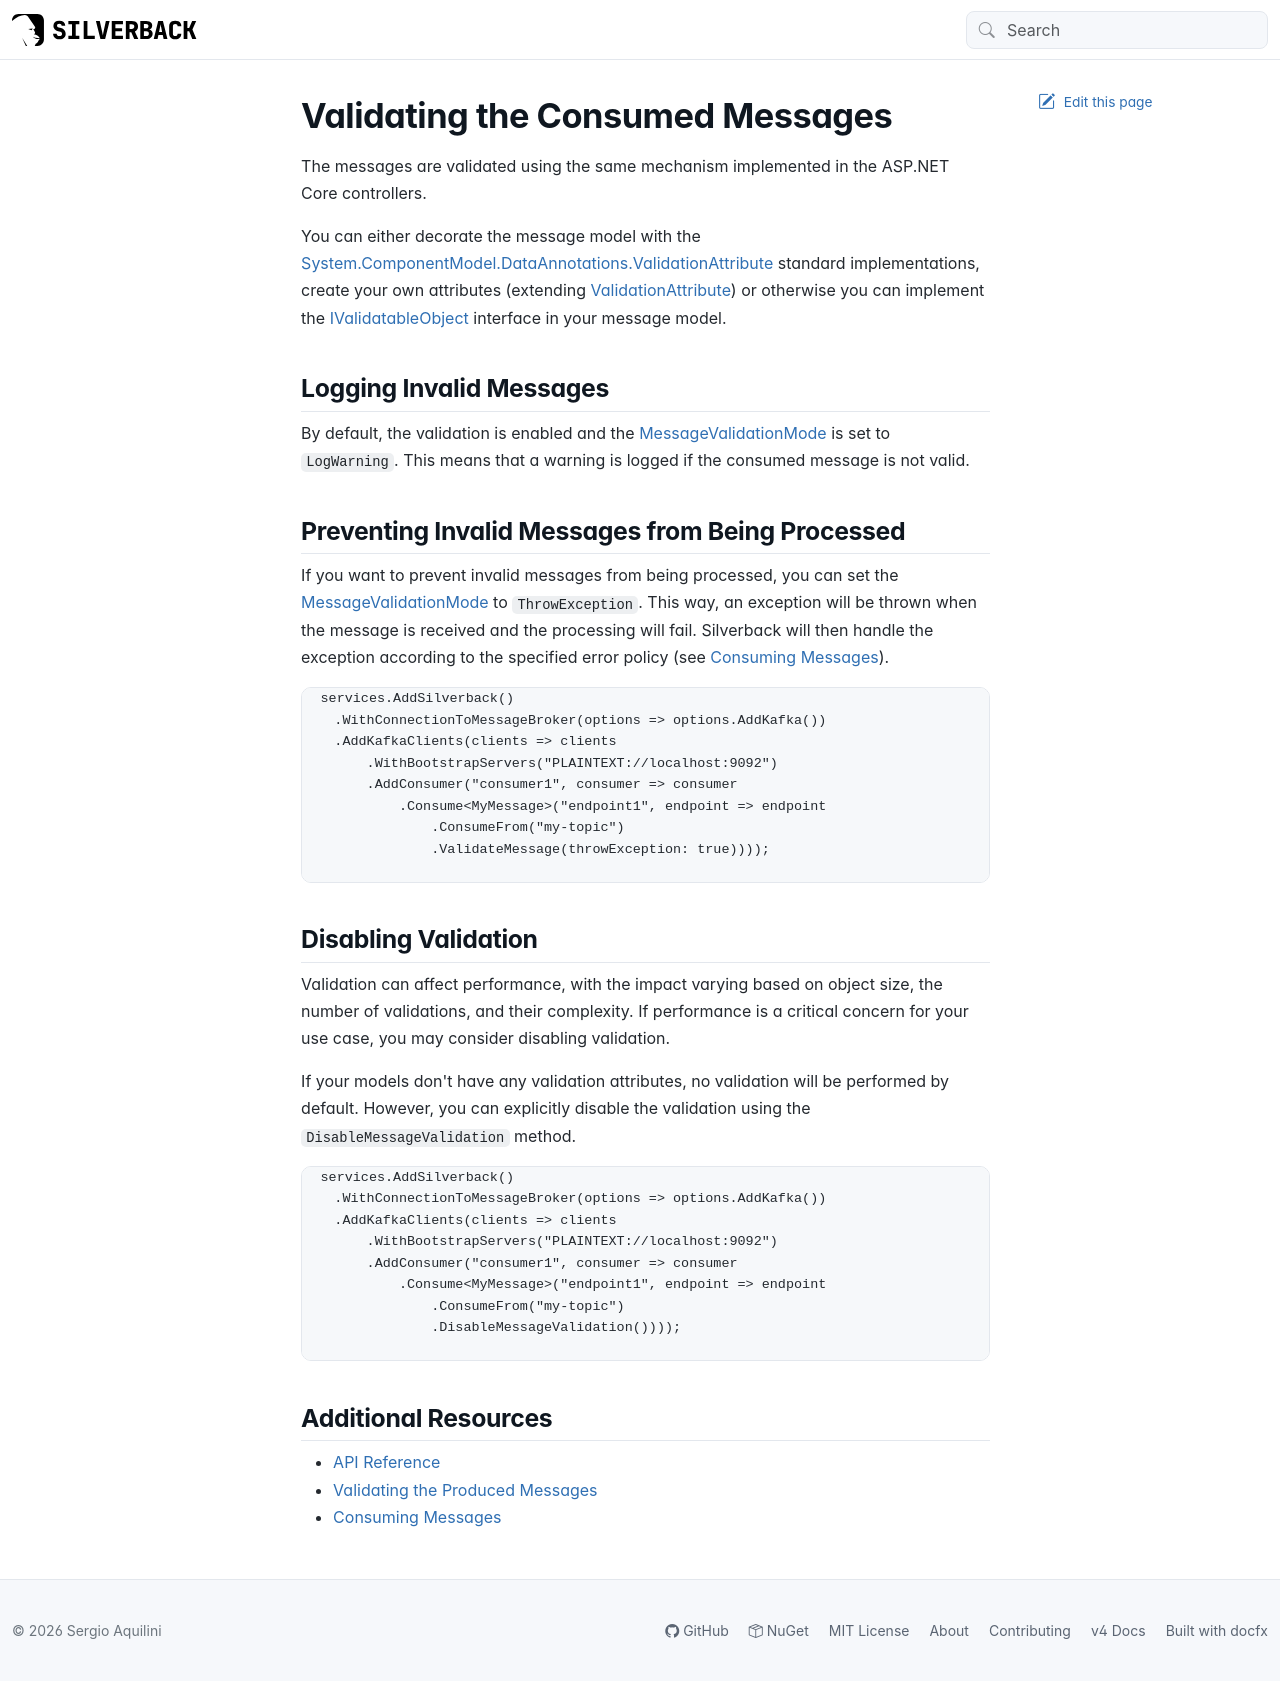

repository: BEagle1984/silverback · page: guides/broker/consuming/validation.html · generator: jekyll

---
uid: consuming-validation
---

# Validating the Consumed Messages

The messages are validated using the same mechanism implemented in the ASP.NET Core controllers.

You can either decorate the message model with the [System.ComponentModel.DataAnnotations.ValidationAttribute](https://docs.microsoft.com/en-us/dotnet/api/system.componentmodel.dataannotations.validationattribute) standard implementations, create your own attributes (extending [ValidationAttribute](https://docs.microsoft.com/en-us/dotnet/api/system.componentmodel.dataannotations.validationattribute)) or otherwise you can implement the [IValidatableObject](https://docs.microsoft.com/en-us/dotnet/api/system.componentmodel.dataannotations.ivalidatableobject) interface in your message model.

## Logging Invalid Messages

By default, the validation is enabled and the <xref:Silverback.Messaging.Validation.MessageValidationMode> is set to `LogWarning`. This means that a warning is logged if the consumed message is not valid.

## Preventing Invalid Messages from Being Processed

If you want to prevent invalid messages from being processed, you can set the <xref:Silverback.Messaging.Validation.MessageValidationMode> to `ThrowException`. This way, an exception will be thrown when the message is received and the processing will fail. Silverback will then handle the exception according to the specified error policy (see <xref:consuming#error-handling>).

```csharp
services.AddSilverback()
    .WithConnectionToMessageBroker(options => options.AddKafka())
    .AddKafkaClients(clients => clients
        .WithBootstrapServers("PLAINTEXT://localhost:9092")
        .AddConsumer("consumer1", consumer => consumer
            .Consume<MyMessage>("endpoint1", endpoint => endpoint
                .ConsumeFrom("my-topic")
                .ValidateMessage(throwException: true))));

```

## Disabling Validation

Validation can affect performance, with the impact varying based on object size, the number of validations, and their complexity. If performance is a critical concern for your use case, you may consider disabling validation.

If your models don't have any validation attributes, no validation will be performed by default. However, you can explicitly disable the validation using the `DisableMessageValidation` method.

```csharp
services.AddSilverback()
    .WithConnectionToMessageBroker(options => options.AddKafka())
    .AddKafkaClients(clients => clients
        .WithBootstrapServers("PLAINTEXT://localhost:9092")
        .AddConsumer("consumer1", consumer => consumer
            .Consume<MyMessage>("endpoint1", endpoint => endpoint
                .ConsumeFrom("my-topic")
                .DisableMessageValidation())));

```

## Additional Resources

- [API Reference](xref:Silverback)
- <xref:producing-validation>
- <xref:consuming>
